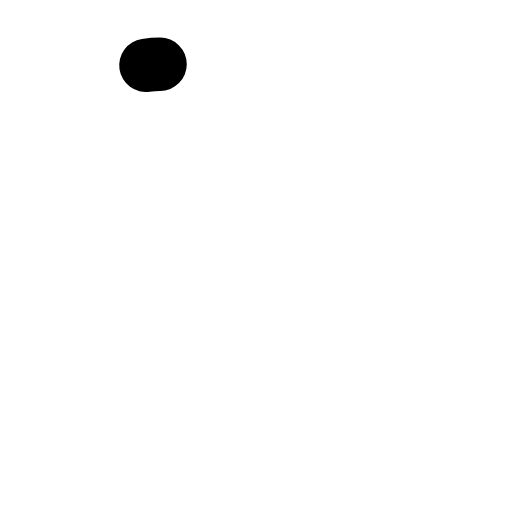
t = 0.00 s
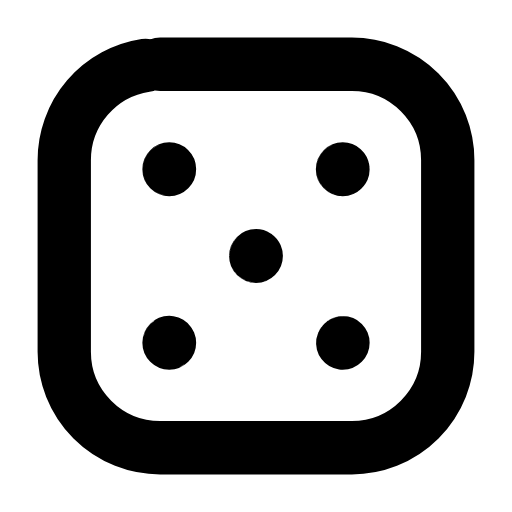
t = 0.25 s
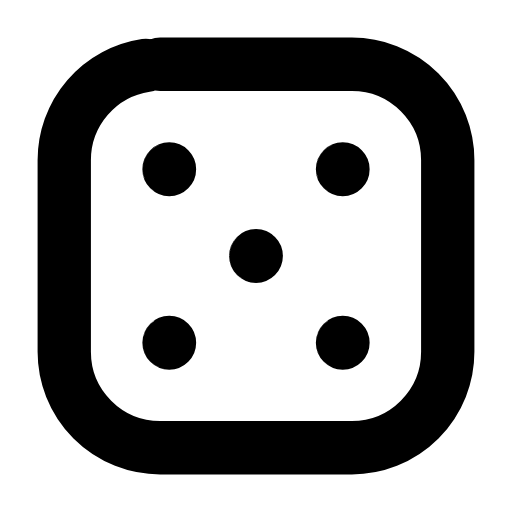
t = 0.50 s
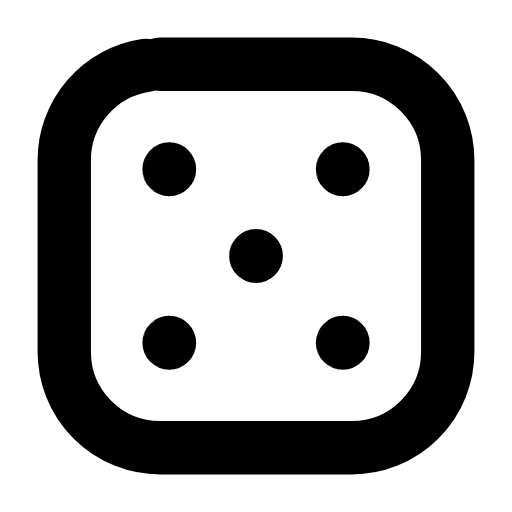
t = 0.75 s
t = 1.00 s: frame unchanged from t = 0.75 s, image omitted
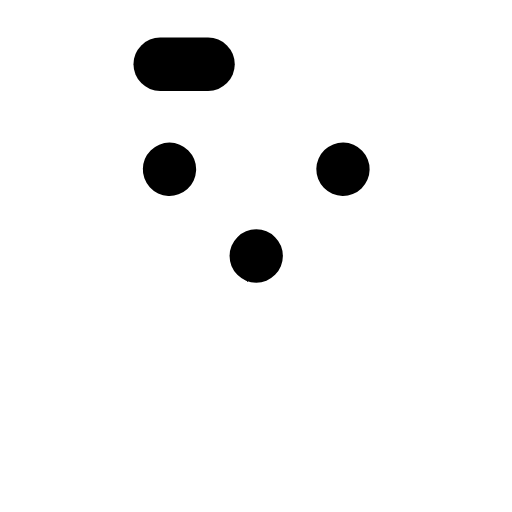
t = 1.25 s

The animated SVG that drew these frames (rendered in a browser with its animation timeline set to each time). Animation: 6 SMIL elements (animate=6); one cycle of 1.50 s, repeats indefinitely.

<svg xmlns="http://www.w3.org/2000/svg" width="24" height="24" viewBox="0 0 24 24" fill="none"><g transform="translate(-0.84 -0.84) scale(1.07)"><rect stroke="currentColor" stroke-width="2.336" stroke-linecap="round" stroke-linejoin="round" fill="none" x="3.6" y="3.6" width="16.8" height="16.8" rx="4.2" pathLength="1" stroke-dasharray="1"><animate attributeName="stroke-dashoffset" values="1;1;0;0;0;0;1;1;1" keyTimes="0;0;0.189;0.45;0.6;0.774;0.9;0.9;1" dur="1.5s" repeatCount="indefinite" calcMode="spline" keySplines="0.16 1 0.3 1;0.16 1 0.3 1;0.16 1 0.3 1;0.16 1 0.3 1;0.16 1 0.3 1;0.16 1 0.3 1;0.16 1 0.3 1;0.16 1 0.3 1"/></rect><circle stroke="currentColor" stroke-width="2.336" stroke-linecap="round" stroke-linejoin="round" fill="none" cx="8.2" cy="8.2" r="0.01" pathLength="1" stroke-dasharray="1"><animate attributeName="stroke-dashoffset" values="1;1;0;0;0;0;1;1;1" keyTimes="0;0.0315;0.2205;0.45;0.6;0.753;0.879;0.9;1" dur="1.5s" repeatCount="indefinite" calcMode="spline" keySplines="0.16 1 0.3 1;0.16 1 0.3 1;0.16 1 0.3 1;0.16 1 0.3 1;0.16 1 0.3 1;0.16 1 0.3 1;0.16 1 0.3 1;0.16 1 0.3 1"/></circle><circle stroke="currentColor" stroke-width="2.336" stroke-linecap="round" stroke-linejoin="round" fill="none" cx="15.8" cy="8.2" r="0.01" pathLength="1" stroke-dasharray="1"><animate attributeName="stroke-dashoffset" values="1;1;0;0;0;0;1;1;1" keyTimes="0;0.063;0.252;0.45;0.6;0.732;0.858;0.9;1" dur="1.5s" repeatCount="indefinite" calcMode="spline" keySplines="0.16 1 0.3 1;0.16 1 0.3 1;0.16 1 0.3 1;0.16 1 0.3 1;0.16 1 0.3 1;0.16 1 0.3 1;0.16 1 0.3 1;0.16 1 0.3 1"/></circle><circle stroke="currentColor" stroke-width="2.336" stroke-linecap="round" stroke-linejoin="round" fill="none" cx="12" cy="12" r="0.01" pathLength="1" stroke-dasharray="1"><animate attributeName="stroke-dashoffset" values="1;1;0;0;0;0;1;1;1" keyTimes="0;0.0945;0.2835;0.45;0.6;0.711;0.837;0.9;1" dur="1.5s" repeatCount="indefinite" calcMode="spline" keySplines="0.16 1 0.3 1;0.16 1 0.3 1;0.16 1 0.3 1;0.16 1 0.3 1;0.16 1 0.3 1;0.16 1 0.3 1;0.16 1 0.3 1;0.16 1 0.3 1"/></circle><circle stroke="currentColor" stroke-width="2.336" stroke-linecap="round" stroke-linejoin="round" fill="none" cx="8.2" cy="15.8" r="0.01" pathLength="1" stroke-dasharray="1"><animate attributeName="stroke-dashoffset" values="1;1;0;0;0;0;1;1;1" keyTimes="0;0.126;0.315;0.45;0.6;0.69;0.816;0.9;1" dur="1.5s" repeatCount="indefinite" calcMode="spline" keySplines="0.16 1 0.3 1;0.16 1 0.3 1;0.16 1 0.3 1;0.16 1 0.3 1;0.16 1 0.3 1;0.16 1 0.3 1;0.16 1 0.3 1;0.16 1 0.3 1"/></circle><circle stroke="currentColor" stroke-width="2.336" stroke-linecap="round" stroke-linejoin="round" fill="none" cx="15.8" cy="15.8" r="0.01" pathLength="1" stroke-dasharray="1"><animate attributeName="stroke-dashoffset" values="1;1;0;0;0;0;1;1;1" keyTimes="0;0.1575;0.3465;0.45;0.6;0.669;0.795;0.9;1" dur="1.5s" repeatCount="indefinite" calcMode="spline" keySplines="0.16 1 0.3 1;0.16 1 0.3 1;0.16 1 0.3 1;0.16 1 0.3 1;0.16 1 0.3 1;0.16 1 0.3 1;0.16 1 0.3 1;0.16 1 0.3 1"/></circle></g></svg>
